Run: headless pygame with SDL's dummy video driver; simulated clock (each Clock.tick advances the game by its frame time, no real sleeping); random seed 0; keys injected as events and as key.get_pressed() state; mouse plan: one left click at the window centre at the start of phase 2, then a move to the lower-right quarter at the start of phase 3.
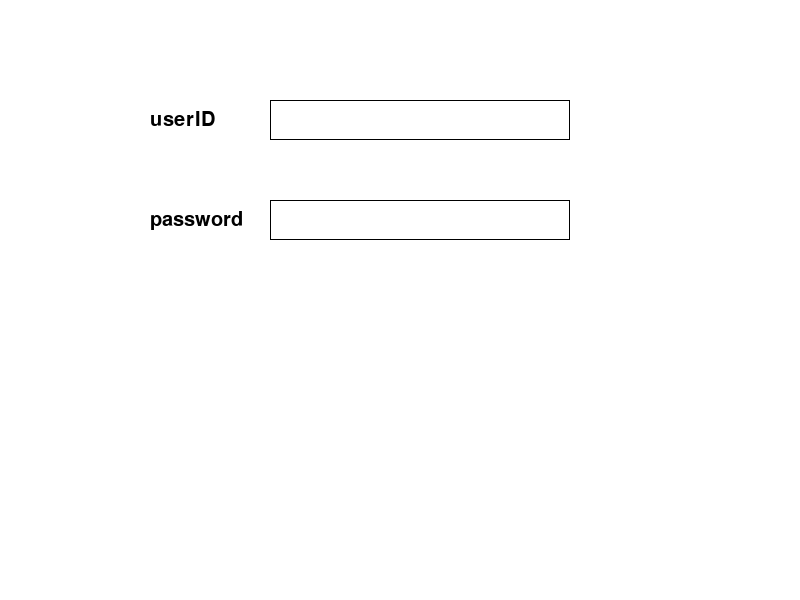
Frame 1 of 4 · flips 1–60 · no input
Frame 2 of 4 · flips 61–180 · clicked the window centre · tapped SPACE, RETURN · held RIGHT (→), D · screen unchanged from frame 1, image omitted
Frame 3 of 4 · flips 181–300 · moved the mouse to the lower-right quarter · held DOWN (↓), S · screen unchanged from frame 2, image omitted
Frame 4 of 4 · flips 301–420 · held LEFT (←), A, UP (↑), W · screen unchanged from frame 3, image omitted

The pygame program that drew these frames:

import sys,os,string
import pygame


class InputBox:
    def __init__(self,surf,left,top,width,height,font):
        self.surf = surf
        self.font = font
        self.rect = pygame.Rect(left,top,width,height)
        self.list = []
        self.active = False
        # 光标
        self.cursor = True
        # 光标闪烁计数器
        self.count = 0
        self.delete = False

    def draw(self):
        # 画框
        pygame.draw.rect(self.surf,(0,0,0),self.rect,1)
        # 投放文字
        text_pic = self.font.render(''.join(self.list),True,(0,0,0))
        self.surf.blit(text_pic,(self.rect.x+5,self.rect.y+10))
        # 光标计数器更新
        self.count += 1
        if self.count == 20:
            self.count = 0 
            self.cursor = not self.cursor
        # 绘制光标
        if self.active and self.cursor:
            text_pic_rect = text_pic.get_rect()
            x = self.rect.x+5+text_pic_rect.width
            pygame.draw.line(self.surf,(0,0,0),\
                (x,self.rect.y+5),(x,self.rect.y+self.rect.height-5),1)
        
        # 删除文字
        if self.delete and self.list:
            self.list.pop()

    def get_text(self,event):
        # 聚焦
        if event.type == pygame.MOUSEBUTTONDOWN:
            if self.rect.collidepoint(event.pos):
                self.active = True
            else:
                self.active = False
        # 获取用户输入的文字或者把删除状态激活
        elif event.type == pygame.KEYDOWN:
            if self.active:
                if event.key == pygame.K_BACKSPACE:
                    self.delete = True
                elif    event.unicode in string.ascii_letters or \
                    event.unicode in '0123456789_':
                    self.list.append(event.unicode)
        # 停止删除
        elif event.type == pygame.KEYUP:
            if self.active and event.key == pygame.K_BACKSPACE:
                self.delete = False    

    @property
    def text(self):
        return ''.join(self.list)


        



if __name__ == '__main__':
    # 切换工作目录
    path = os.path.dirname(__file__)
    os.chdir(path)
    # pygame基本设置
    pygame.init()
    screen = pygame.display.set_mode((800,600))
    clock = pygame.time.Clock()
    font = pygame.font.Font(None,30)
    
    # 创建两张文字图片
    img1 = font.render('userID',True,(0,0,0))
    img2 = font.render('password',True,(0,0,0))

    # 创建两个文本框
    account = InputBox(screen,270,100,300,40,font)
    password = InputBox(screen,270,200,300,40,font)
    
    
    while True:
        clock.tick(30)
        screen.fill((255,255,255))
        screen.blit(img1,(150,110))
        screen.blit(img2,(150,210))
        account.draw()
        password.draw()


        for event in pygame.event.get():
            if event.type == pygame.QUIT:
                pygame.quit()
                sys.exit()
            else:
                account.get_text(event)
                password.get_text(event)
                if event.type == pygame.KEYDOWN:
                    if event.key == pygame.K_RETURN:
                        print(account.text,password.text)

        pygame.display.update()
